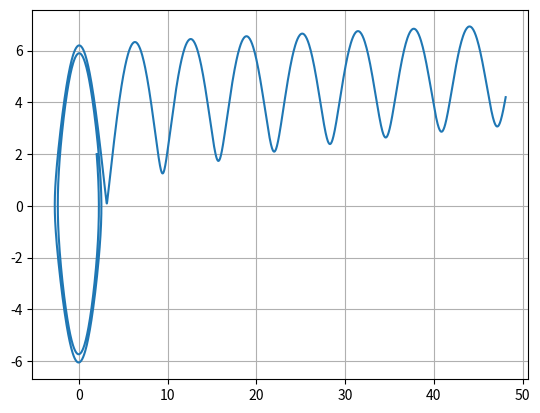
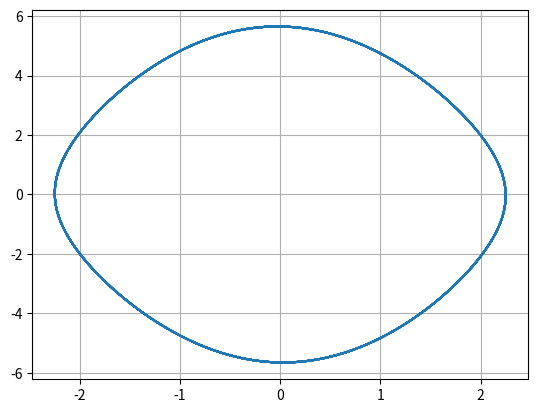

These figures' Python source, in order:
import numpy as np
import matplotlib.pyplot as plt

def p_dot(q):
    return q

def q_dot(p, g, l):
    return - (g / l) * np.sin(p)

def euler_explicit():
    g = 9.81
    l = 1   

    T = 20
    N = 2000
    h = T/N

    t = np.linspace(0, T, N + 1)
    p = np.zeros(len(t))
    q = np.zeros(len(t))

    p[0] = 2
    q[0] = 2

    for n in range(N):
        p[n + 1] = p[n] + h * p_dot(q[n])
        q[n + 1] = q[n] + h * q_dot(p[n], g, l)

    plt.figure()
    plt.plot(p, q)
    plt.grid()

def euler_symplectic():
    g = 9.81
    l = 1   

    T = 20
    N = 2000
    h = T/N

    t = np.linspace(0, T, N + 1)
    p = np.zeros(len(t))
    q = np.zeros(len(t))

    p[0] = 2
    q[0] = 2

    for n in range(N):
        p[n + 1] = p[n] + h * p_dot(q[n])
        q[n + 1] = q[n] + h * q_dot(p[n + 1], g, l)

    plt.figure()
    plt.plot(p, q)
    plt.grid()



euler_explicit()
euler_symplectic()
plt.show()